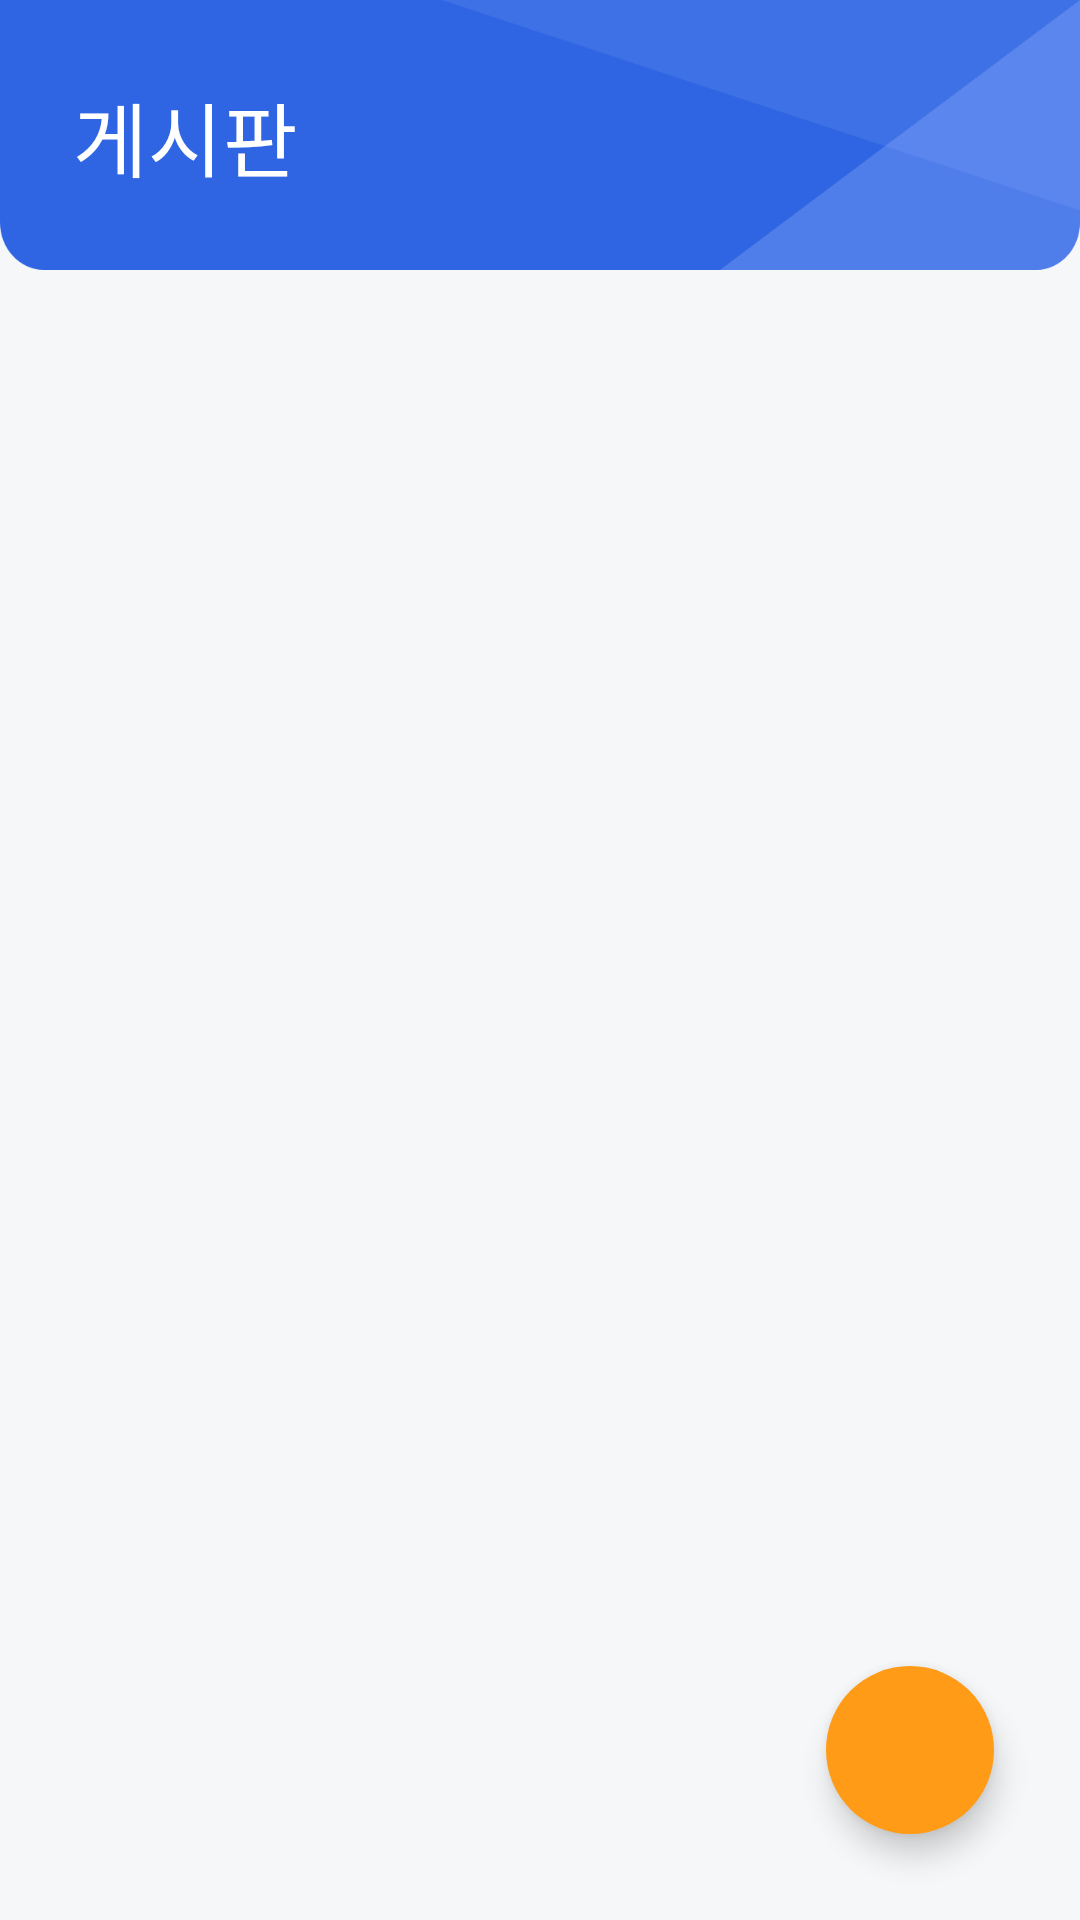

Produce the Android XML layout that renders to this screen, including the resource entries it uses.
<!-- AndroidManifest.xml: application theme Theme.Developer_ability_test -->
<!-- res/layout/fragment_notice.xml -->
<?xml version="1.0" encoding="utf-8"?>
<androidx.constraintlayout.widget.ConstraintLayout xmlns:android="http://schemas.android.com/apk/res/android"
    xmlns:app="http://schemas.android.com/apk/res-auto"
    xmlns:tools="http://schemas.android.com/tools"
    android:id="@+id/NoticeFragment"
    android:layout_width="match_parent"
    android:layout_height="match_parent"
    android:background="#F6F7F8"
    tools:context="com.example.developer_ability_test.fragments.notice_fragment">

    <ImageView
        android:id="@+id/imageView"
        android:layout_width="match_parent"
        android:layout_height="90dp"
        android:background="#00ffffff"
        android:scaleType="fitXY"
        android:src="@drawable/title_no_shadow"
        app:layout_constraintEnd_toEndOf="parent"
        app:layout_constraintHorizontal_bias="0.5"
        app:layout_constraintStart_toStartOf="parent"
        app:layout_constraintTop_toTopOf="parent" />

    <TextView
        android:id="@+id/textView6"
        android:layout_width="wrap_content"
        android:layout_height="wrap_content"
        android:fontFamily="@font/applesdgothicneo_b"
        android:text="게시판"
        android:textColor="#FFFFFF"
        android:textSize="27dp"
        app:layout_constraintBottom_toBottomOf="@+id/imageView"
        app:layout_constraintEnd_toEndOf="@+id/imageView"
        app:layout_constraintHorizontal_bias="0.085"
        app:layout_constraintStart_toStartOf="@+id/imageView"
        app:layout_constraintTop_toTopOf="parent"
        app:layout_constraintVertical_bias="0.509" />


    <androidx.constraintlayout.widget.ConstraintLayout
        android:layout_width="match_parent"
        android:layout_height="match_parent"
        android:layout_marginTop="100dp"
        app:layout_constraintBottom_toBottomOf="parent"
        app:layout_constraintEnd_toEndOf="parent"
        app:layout_constraintStart_toStartOf="parent"
        app:layout_constraintTop_toBottomOf="@+id/imageView">

        <androidx.recyclerview.widget.RecyclerView
            android:id="@+id/notice_recyclerView"
            android:layout_width="390dp"
            android:layout_height="match_parent"
            app:layout_constraintBottom_toBottomOf="parent"
            app:layout_constraintEnd_toEndOf="parent"
            app:layout_constraintHorizontal_bias="0.5"
            app:layout_constraintStart_toStartOf="parent"
            app:layout_constraintTop_toTopOf="parent"
            app:layout_constraintVertical_bias="0.5" />

        <com.google.android.material.floatingactionbutton.FloatingActionButton
            android:id="@+id/btn_notice_add"
            android:layout_width="wrap_content"
            android:layout_height="wrap_content"
            android:layout_margin="16dp"
            android:backgroundTint="#FF9B17"
            android:src="@drawable/ic_add"
            app:borderWidth="0dp"
            app:layout_constraintBottom_toBottomOf="parent"
            app:layout_constraintEnd_toEndOf="parent"
            app:layout_constraintHorizontal_bias="0.954"
            app:layout_constraintStart_toStartOf="parent"
            app:layout_constraintTop_toTopOf="@+id/notice_recyclerView"
            app:layout_constraintVertical_bias="0.972"
            app:maxImageSize="35dp"
            app:tint='@color/white' />
    </androidx.constraintlayout.widget.ConstraintLayout>

</androidx.constraintlayout.widget.ConstraintLayout>
<!-- resources referenced by this layout -->
<resources>
  <!-- drawable title_no_shadow: png bitmap (drawable, 19220 bytes) -->
  <style name="Theme.Developer_ability_test" parent="Base.Theme.Developer_ability_test" />
  <style name="Base.Theme.Developer_ability_test" parent="Theme.MaterialComponents.DayNight.NoActionBar">
          
          
      </style>
  <!-- not gathered from this repository: default colours our renderer supplied (Android Studio template values) -->
  <color name="white">#FFFFFFFF</color>
</resources>
